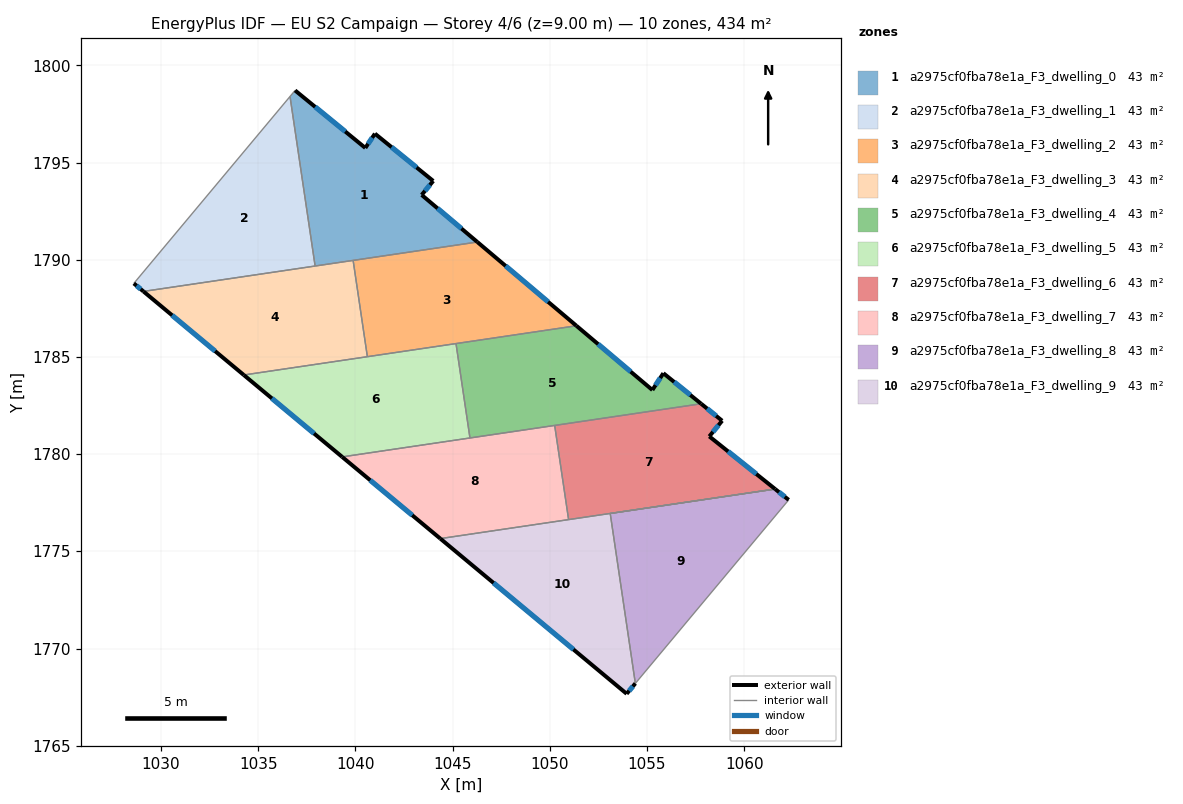
=== STOREY PLAN SPEC (per zone: floor XY polygon, exterior-wall plan segments, windows/doors) ===
zone 1: a2975cf0fba78e1a_F3_dwelling_0  (43.4 m²)
  floor: (1044.00, 1794.06) (1043.41, 1793.34) (1046.27, 1790.92) (1037.93, 1789.68) (1036.64, 1798.41) (1036.90, 1798.72) (1040.51, 1795.76) (1041.01, 1796.49)
  exterior wall: (1040.51, 1795.76) – (1036.90, 1798.72)  [4.7 m]
    window: (1039.48, 1796.60) – (1037.93, 1797.87)  [2.6 m²]
  exterior wall: (1041.01, 1796.49) – (1040.51, 1795.76)  [0.9 m]
    window: (1040.86, 1796.28) – (1040.65, 1795.97)  [0.5 m²]
  exterior wall: (1044.00, 1794.06) – (1041.01, 1796.49)  [3.9 m]
    window: (1043.15, 1794.75) – (1041.86, 1795.80)  [2.1 m²]
  exterior wall: (1043.41, 1793.34) – (1044.00, 1794.06)  [0.9 m]
    window: (1043.58, 1793.55) – (1043.83, 1793.85)  [0.5 m²]
  exterior wall: (1046.27, 1790.92) – (1043.41, 1793.34)  [3.8 m]
    window: (1045.46, 1791.61) – (1044.23, 1792.65)  [2.1 m²]
  interior walls: 4
zone 2: a2975cf0fba78e1a_F3_dwelling_1  (43.4 m²)
  floor: (1036.64, 1798.41) (1037.93, 1789.68) (1029.10, 1788.38) (1028.60, 1788.79)
  exterior wall: (1028.60, 1788.79) – (1029.10, 1788.38)  [0.6 m]
    window: (1028.74, 1788.67) – (1028.96, 1788.49)  [0.4 m²]
  interior walls: 3
zone 3: a2975cf0fba78e1a_F3_dwelling_2  (43.4 m²)
  floor: (1051.37, 1786.61) (1040.62, 1785.02) (1039.88, 1789.97) (1046.27, 1790.92)
  exterior wall: (1051.37, 1786.61) – (1046.27, 1790.92)  [6.7 m]
    window: (1049.91, 1787.84) – (1047.73, 1789.69)  [3.7 m²]
  interior walls: 4
zone 4: a2975cf0fba78e1a_F3_dwelling_3  (43.4 m²)
  floor: (1039.88, 1789.97) (1040.62, 1785.02) (1034.26, 1784.08) (1029.10, 1788.38)
  exterior wall: (1029.10, 1788.38) – (1034.26, 1784.08)  [6.7 m]
    window: (1030.57, 1787.15) – (1032.78, 1785.31)  [3.7 m²]
  interior walls: 4
zone 5: a2975cf0fba78e1a_F3_dwelling_4  (43.4 m²)
  floor: (1055.84, 1784.17) (1057.79, 1782.60) (1045.89, 1780.84) (1045.17, 1785.69) (1051.37, 1786.61) (1055.28, 1783.30)
  exterior wall: (1055.28, 1783.30) – (1051.37, 1786.61)  [5.1 m]
    window: (1054.16, 1784.25) – (1052.49, 1785.67)  [2.8 m²]
  exterior wall: (1055.84, 1784.17) – (1055.28, 1783.30)  [1.0 m]
    window: (1055.68, 1783.92) – (1055.44, 1783.55)  [0.6 m²]
  exterior wall: (1057.79, 1782.60) – (1055.84, 1784.17)  [2.5 m]
    window: (1057.23, 1783.05) – (1056.40, 1783.72)  [1.4 m²]
  interior walls: 4
zone 6: a2975cf0fba78e1a_F3_dwelling_5  (43.4 m²)
  floor: (1045.17, 1785.69) (1045.89, 1780.84) (1039.32, 1779.87) (1034.26, 1784.08)
  exterior wall: (1034.26, 1784.08) – (1039.32, 1779.87)  [6.6 m]
    window: (1035.70, 1782.87) – (1037.87, 1781.07)  [3.6 m²]
  interior walls: 4
zone 7: a2975cf0fba78e1a_F3_dwelling_6  (43.4 m²)
  floor: (1058.87, 1781.72) (1058.21, 1780.92) (1061.59, 1778.21) (1050.97, 1776.64) (1050.25, 1781.48) (1057.79, 1782.60)
  exterior wall: (1058.87, 1781.72) – (1057.79, 1782.60)  [1.4 m]
    window: (1058.56, 1781.97) – (1058.09, 1782.35)  [0.8 m²]
  exterior wall: (1058.21, 1780.92) – (1058.87, 1781.72)  [1.0 m]
    window: (1058.39, 1781.15) – (1058.68, 1781.49)  [0.6 m²]
  exterior wall: (1061.59, 1778.21) – (1058.21, 1780.92)  [4.3 m]
    window: (1060.62, 1778.98) – (1059.17, 1780.15)  [2.4 m²]
  interior walls: 3
zone 8: a2975cf0fba78e1a_F3_dwelling_7  (43.4 m²)
  floor: (1050.25, 1781.48) (1050.97, 1776.64) (1044.37, 1775.66) (1039.32, 1779.87)
  exterior wall: (1039.32, 1779.87) – (1044.37, 1775.66)  [6.6 m]
    window: (1040.76, 1778.66) – (1042.92, 1776.86)  [3.6 m²]
  interior walls: 4
zone 9: a2975cf0fba78e1a_F3_dwelling_8  (43.4 m²)
  floor: (1062.29, 1777.65) (1054.40, 1768.21) (1053.11, 1776.96) (1061.59, 1778.21)
  exterior wall: (1062.29, 1777.65) – (1061.59, 1778.21)  [0.9 m]
    window: (1062.09, 1777.81) – (1061.79, 1778.05)  [0.5 m²]
  interior walls: 3
zone 10: a2975cf0fba78e1a_F3_dwelling_9  (43.4 m²)
  floor: (1053.11, 1776.96) (1054.40, 1768.21) (1053.96, 1767.68) (1044.37, 1775.66)
  exterior wall: (1044.37, 1775.66) – (1053.96, 1767.68)  [12.5 m]
    window: (1047.11, 1773.38) – (1051.22, 1769.96)  [6.9 m²]
  exterior wall: (1053.96, 1767.68) – (1054.40, 1768.21)  [0.7 m]
    window: (1054.08, 1767.83) – (1054.27, 1768.06)  [0.4 m²]
  interior walls: 4

=== DERIVED (storey summary) ===
Building: EU S2 Campaign
Storey: 4 of 6  (floor level z = 9.00 m)
Storey gross floor area: 433.9 m²
Zones on this storey: 10
  - a2975cf0fba78e1a_F3_dwelling_0: floor 43.4 m²; exterior wall 14.1 m (42.3 m²); 5 window(s) 7.8 m²; WWR 18.4%
  - a2975cf0fba78e1a_F3_dwelling_1: floor 43.4 m²; exterior wall 0.6 m (1.9 m²); 1 window(s) 0.4 m²; WWR 18.4%
  - a2975cf0fba78e1a_F3_dwelling_2: floor 43.4 m²; exterior wall 6.7 m (20.0 m²); 1 window(s) 3.7 m²; WWR 18.4%
  - a2975cf0fba78e1a_F3_dwelling_3: floor 43.4 m²; exterior wall 6.7 m (20.2 m²); 1 window(s) 3.7 m²; WWR 18.4%
  - a2975cf0fba78e1a_F3_dwelling_4: floor 43.4 m²; exterior wall 8.7 m (26.0 m²); 3 window(s) 4.8 m²; WWR 18.4%
  - a2975cf0fba78e1a_F3_dwelling_5: floor 43.4 m²; exterior wall 6.6 m (19.8 m²); 1 window(s) 3.6 m²; WWR 18.4%
  - a2975cf0fba78e1a_F3_dwelling_6: floor 43.4 m²; exterior wall 6.8 m (20.3 m²); 3 window(s) 3.7 m²; WWR 18.4%
  - a2975cf0fba78e1a_F3_dwelling_7: floor 43.4 m²; exterior wall 6.6 m (19.7 m²); 1 window(s) 3.6 m²; WWR 18.4%
  - a2975cf0fba78e1a_F3_dwelling_8: floor 43.4 m²; exterior wall 0.9 m (2.7 m²); 1 window(s) 0.5 m²; WWR 18.4%
  - a2975cf0fba78e1a_F3_dwelling_9: floor 43.4 m²; exterior wall 13.2 m (39.5 m²); 2 window(s) 7.3 m²; WWR 18.4%
Zone adjacency (shared interzone walls):
  - a2975cf0fba78e1a_F3_dwelling_0 ↔ a2975cf0fba78e1a_F3_dwelling_1
  - a2975cf0fba78e1a_F3_dwelling_0 ↔ a2975cf0fba78e1a_F3_dwelling_2
  - a2975cf0fba78e1a_F3_dwelling_0 ↔ a2975cf0fba78e1a_F3_dwelling_3
  - a2975cf0fba78e1a_F3_dwelling_1 ↔ a2975cf0fba78e1a_F3_dwelling_3
  - a2975cf0fba78e1a_F3_dwelling_2 ↔ a2975cf0fba78e1a_F3_dwelling_3
  - a2975cf0fba78e1a_F3_dwelling_2 ↔ a2975cf0fba78e1a_F3_dwelling_4
  - a2975cf0fba78e1a_F3_dwelling_2 ↔ a2975cf0fba78e1a_F3_dwelling_5
  - a2975cf0fba78e1a_F3_dwelling_3 ↔ a2975cf0fba78e1a_F3_dwelling_5
  - a2975cf0fba78e1a_F3_dwelling_4 ↔ a2975cf0fba78e1a_F3_dwelling_5
  - a2975cf0fba78e1a_F3_dwelling_4 ↔ a2975cf0fba78e1a_F3_dwelling_6
  - a2975cf0fba78e1a_F3_dwelling_4 ↔ a2975cf0fba78e1a_F3_dwelling_7
  - a2975cf0fba78e1a_F3_dwelling_5 ↔ a2975cf0fba78e1a_F3_dwelling_7
  - a2975cf0fba78e1a_F3_dwelling_6 ↔ a2975cf0fba78e1a_F3_dwelling_7
  - a2975cf0fba78e1a_F3_dwelling_6 ↔ a2975cf0fba78e1a_F3_dwelling_9
  - a2975cf0fba78e1a_F3_dwelling_7 ↔ a2975cf0fba78e1a_F3_dwelling_9
  - a2975cf0fba78e1a_F3_dwelling_8 ↔ a2975cf0fba78e1a_F3_dwelling_9